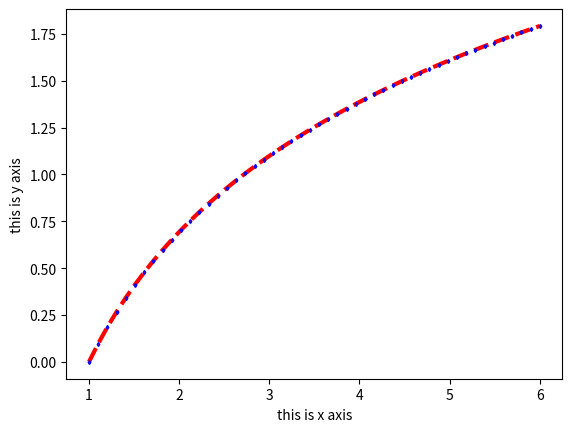

Generate this figure with matplotlib:
import numpy as np
import matplotlib.pyplot as pl
from numpy.core.function_base import linspace
a=np.linspace(1,6,50)
b=np.log(a)
pl.plot(a,b,'r',linewidth=3,linestyle='dashed',marker='d',markersize=2,markeredgecolor='blue')
pl.xlabel('this is x axis')
pl.ylabel('this is y axis')
pl.show()